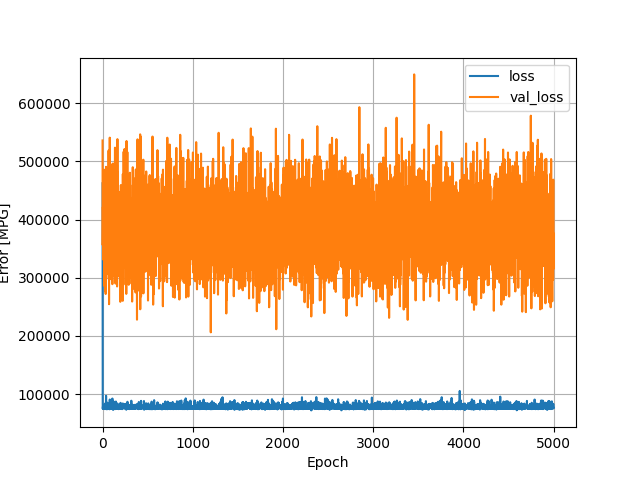

The data file committed next to this chart (first rows):
, loss, val_loss, epoch
0, 462287, 535795, 0
1, 77795, 356244, 1
2, 75053, 360002, 2
3, 77011, 405922, 3
4, 77488, 421517, 4
5, 78988, 411182, 5
6, 76405, 357041, 6
7, 75120, 339787, 7
8, 79922, 434913, 8
9, 78695, 378984, 9
10, 77142, 330813, 10
11, 76395, 333540, 11
12, 77650, 369587, 12
13, 75670, 356283, 13
14, 75426, 354665, 14
15, 75382, 457597, 15
16, 76703, 414063, 16
17, 80085, 286082, 17
18, 77842, 485553, 18
19, 79530, 424540, 19
20, 77116, 397010, 20
21, 76897, 360280, 21
22, 82378, 330122, 22
23, 80231, 468757, 23
24, 75164, 371168, 24
25, 75771, 359674, 25
26, 74386, 396692, 26
27, 83386, 386526, 27
28, 83982, 376682, 28
29, 78102, 364851, 29
30, 78437, 435415, 30
31, 82539, 457574, 31
32, 78778, 276407, 32
33, 78090, 369488, 33
34, 75615, 418614, 34
35, 78684, 272092, 35
36, 78744, 434926, 36
37, 74606, 338889, 37
38, 77466, 326401, 38
39, 97261, 490480, 39
40, 77121, 353766, 40
41, 76713, 298180, 41
42, 78252, 396839, 42
43, 77171, 324113, 43
44, 81164, 370577, 44
45, 81898, 456431, 45
46, 86076, 448128, 46
47, 75471, 444303, 47
48, 74033, 412925, 48
49, 82671, 366527, 49
50, 81167, 454886, 50
51, 75568, 357598, 51
52, 76041, 308810, 52
53, 74529, 356989, 53
54, 78202, 306690, 54
55, 75454, 408376, 55
56, 78453, 350905, 56
57, 84745, 379960, 57
58, 83009, 340399, 58
59, 78265, 383818, 59
... 4,940 more rows
